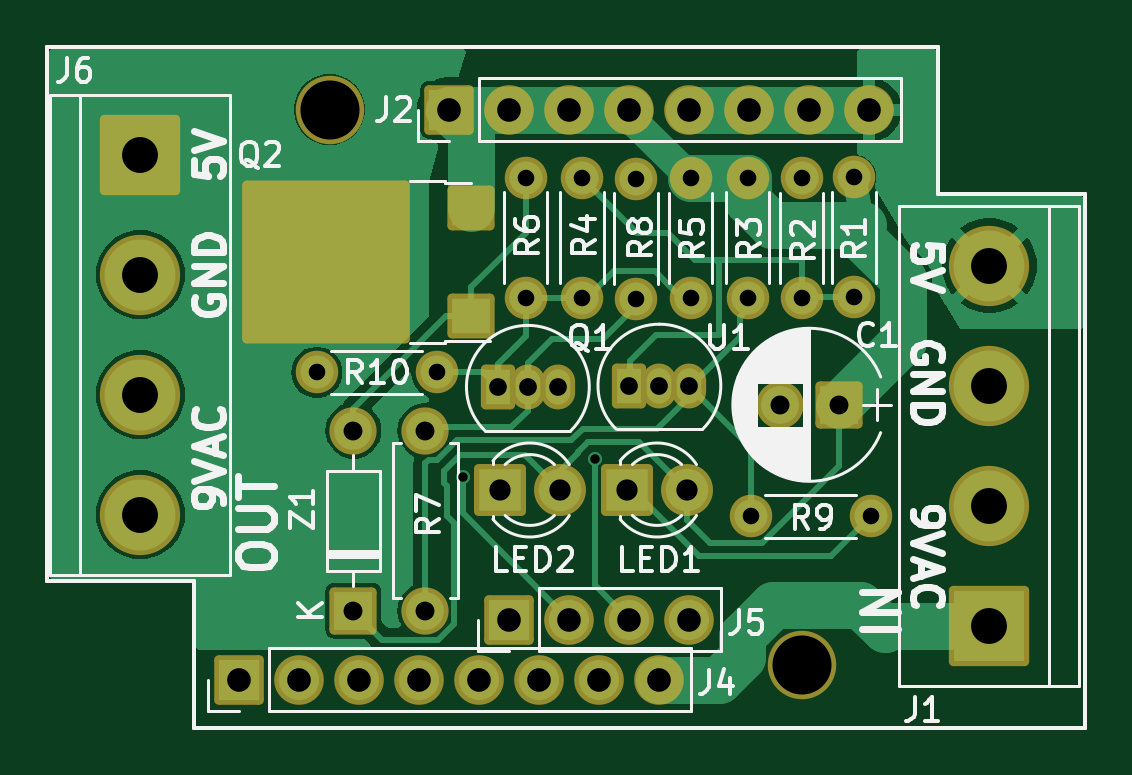
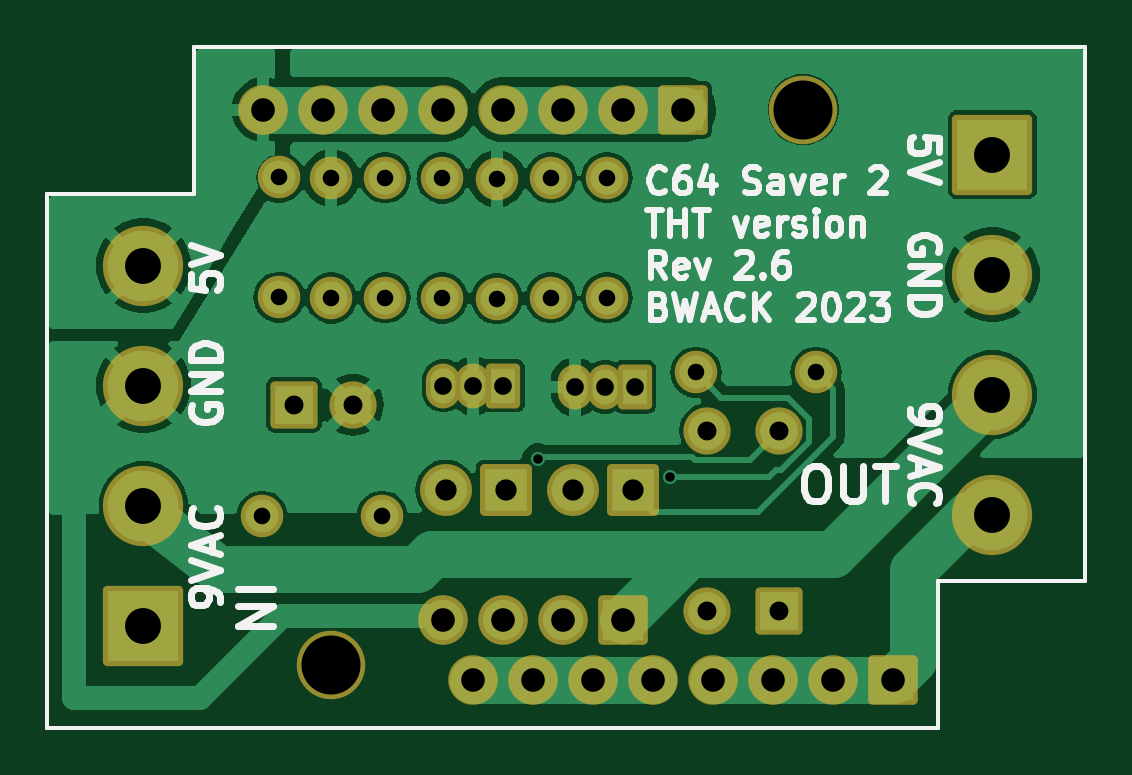
Circuit board: 10 layer files. Board 43.9 x 28.8 mm.
- bottom_copper: C64Saver2-B_Cu.gbl (53537 bytes)
- bottom_mask: C64Saver2-B_Mask.gbs (4354 bytes)
- paste: C64Saver2-B_Paste.gbp (1022 bytes)
- bottom_silk: C64Saver2-B_Silkscreen.gbo (28105 bytes)
- outline: C64Saver2-Edge_Cuts.gm1 (990 bytes)
- top_copper: C64Saver2-F_Cu.gtl (30876 bytes)
- top_mask: C64Saver2-F_Mask.gts (4654 bytes)
- top_silk: C64Saver2-F_Silkscreen.gto (48071 bytes)
- drill: C64Saver2-NPTH.drl (427 bytes)
- drill: C64Saver2-PTH.drl (1574 bytes)

=== bottom_copper: C64Saver2-B_Cu.gbl (53537 bytes, source omitted) ===
=== bottom_mask: C64Saver2-B_Mask.gbs ===
G04 #@! TF.GenerationSoftware,KiCad,Pcbnew,7.0.1-3b83917a11~172~ubuntu20.04.1*
G04 #@! TF.CreationDate,2023-03-26T00:43:29+01:00*
G04 #@! TF.ProjectId,C64Saver2,43363453-6176-4657-9232-2e6b69636164,rev?*
G04 #@! TF.SameCoordinates,Original*
G04 #@! TF.FileFunction,Soldermask,Bot*
G04 #@! TF.FilePolarity,Negative*
%FSLAX46Y46*%
G04 Gerber Fmt 4.6, Leading zero omitted, Abs format (unit mm)*
G04 Created by KiCad (PCBNEW 7.0.1-3b83917a11~172~ubuntu20.04.1) date 2023-03-26 00:43:29*
%MOMM*%
%LPD*%
G01*
G04 APERTURE LIST*
G04 Aperture macros list*
%AMRoundRect*
0 Rectangle with rounded corners*
0 $1 Rounding radius*
0 $2 $3 $4 $5 $6 $7 $8 $9 X,Y pos of 4 corners*
0 Add a 4 corners polygon primitive as box body*
4,1,4,$2,$3,$4,$5,$6,$7,$8,$9,$2,$3,0*
0 Add four circle primitives for the rounded corners*
1,1,$1+$1,$2,$3*
1,1,$1+$1,$4,$5*
1,1,$1+$1,$6,$7*
1,1,$1+$1,$8,$9*
0 Add four rect primitives between the rounded corners*
20,1,$1+$1,$2,$3,$4,$5,0*
20,1,$1+$1,$4,$5,$6,$7,0*
20,1,$1+$1,$6,$7,$8,$9,0*
20,1,$1+$1,$8,$9,$2,$3,0*%
G04 Aperture macros list end*
%ADD10RoundRect,0.200000X0.800000X-0.800000X0.800000X0.800000X-0.800000X0.800000X-0.800000X-0.800000X0*%
%ADD11O,2.000000X2.000000*%
%ADD12RoundRect,0.200000X-0.525000X-0.750000X0.525000X-0.750000X0.525000X0.750000X-0.525000X0.750000X0*%
%ADD13O,1.450000X1.900000*%
%ADD14C,1.800000*%
%ADD15O,1.800000X1.800000*%
%ADD16C,2.000000*%
%ADD17C,3.400000*%
%ADD18RoundRect,0.200000X-1.500000X1.500000X-1.500000X-1.500000X1.500000X-1.500000X1.500000X1.500000X0*%
%ADD19RoundRect,0.200000X1.500000X-1.500000X1.500000X1.500000X-1.500000X1.500000X-1.500000X-1.500000X0*%
%ADD20RoundRect,0.200000X0.800000X0.800000X-0.800000X0.800000X-0.800000X-0.800000X0.800000X-0.800000X0*%
%ADD21O,2.100000X2.100000*%
%ADD22RoundRect,0.200000X0.850000X-0.850000X0.850000X0.850000X-0.850000X0.850000X-0.850000X-0.850000X0*%
%ADD23C,2.900000*%
%ADD24C,2.200000*%
%ADD25RoundRect,0.200000X-0.900000X-0.900000X0.900000X-0.900000X0.900000X0.900000X-0.900000X0.900000X0*%
G04 #@! TA.AperFunction,Profile*
%ADD26C,0.150000*%
G04 #@! TD*
G04 APERTURE END LIST*
D10*
X153416000Y-107569000D03*
D11*
X153416000Y-99949000D03*
D12*
X165100000Y-98044000D03*
D13*
X166370000Y-98044000D03*
X167640000Y-98044000D03*
D14*
X160705800Y-89245600D03*
D15*
X160705800Y-94325600D03*
D14*
X167690800Y-89255600D03*
D15*
X167690800Y-94335600D03*
D14*
X163093400Y-89245600D03*
D15*
X163093400Y-94325600D03*
D14*
X170103800Y-89245600D03*
D15*
X170103800Y-94325600D03*
D16*
X156464000Y-107569000D03*
D11*
X156464000Y-99949000D03*
D15*
X165379400Y-89281000D03*
D14*
X165379400Y-94361000D03*
D15*
X174599600Y-94310200D03*
D14*
X174599600Y-89230200D03*
D15*
X172389800Y-89255600D03*
D14*
X172389800Y-94335600D03*
D17*
X144399000Y-103505000D03*
X144399000Y-98425000D03*
X144399000Y-93345000D03*
D18*
X144399000Y-88265000D03*
D17*
X180340000Y-92964000D03*
X180340000Y-98044000D03*
X180340000Y-103124000D03*
D19*
X180340000Y-108204000D03*
D16*
X171470000Y-98856800D03*
D20*
X173970000Y-98856800D03*
D21*
X175260000Y-86360000D03*
X172720000Y-86360000D03*
X170180000Y-86360000D03*
X167640000Y-86360000D03*
X165100000Y-86360000D03*
X162560000Y-86360000D03*
X160020000Y-86360000D03*
D22*
X157480000Y-86360000D03*
D21*
X166370000Y-110490000D03*
X163830000Y-110490000D03*
X161290000Y-110490000D03*
X158750000Y-110490000D03*
X156210000Y-110490000D03*
X153670000Y-110490000D03*
X151130000Y-110490000D03*
D22*
X148590000Y-110490000D03*
D21*
X167640000Y-107950000D03*
X165100000Y-107950000D03*
X162560000Y-107950000D03*
D22*
X160020000Y-107950000D03*
D23*
X152405080Y-86357460D03*
X172399960Y-109862620D03*
D13*
X162072000Y-98094800D03*
X160802000Y-98094800D03*
D12*
X159532000Y-98094800D03*
D24*
X167538400Y-102463600D03*
D25*
X164998400Y-102463600D03*
D15*
X156946600Y-97485200D03*
D14*
X151866600Y-97485200D03*
D24*
X162153600Y-102463600D03*
D25*
X159613600Y-102463600D03*
D15*
X170230800Y-103581200D03*
D14*
X175310800Y-103581200D03*
D26*
X184404000Y-112522000D02*
X146685000Y-112522000D01*
X140462000Y-83693000D02*
X178181000Y-83693000D01*
X140462000Y-106299000D02*
X140462000Y-83693000D01*
X178181000Y-89916000D02*
X184404000Y-89916000D01*
X146685000Y-112522000D02*
X146685000Y-106299000D01*
X146685000Y-106299000D02*
X140462000Y-106299000D01*
X178181000Y-83693000D02*
X178181000Y-89916000D01*
X184404000Y-89916000D02*
X184404000Y-112522000D01*
M02*

=== paste: C64Saver2-B_Paste.gbp ===
G04 #@! TF.GenerationSoftware,KiCad,Pcbnew,7.0.1-3b83917a11~172~ubuntu20.04.1*
G04 #@! TF.CreationDate,2023-04-02T22:20:07+02:00*
G04 #@! TF.ProjectId,C64Saver2,43363453-6176-4657-9232-2e6b69636164,2.6*
G04 #@! TF.SameCoordinates,Original*
G04 #@! TF.FileFunction,Paste,Bot*
G04 #@! TF.FilePolarity,Positive*
%FSLAX46Y46*%
G04 Gerber Fmt 4.6, Leading zero omitted, Abs format (unit mm)*
G04 Created by KiCad (PCBNEW 7.0.1-3b83917a11~172~ubuntu20.04.1) date 2023-04-02 22:20:07*
%MOMM*%
%LPD*%
G01*
G04 APERTURE LIST*
G04 #@! TA.AperFunction,Profile*
%ADD10C,0.150000*%
G04 #@! TD*
G04 APERTURE END LIST*
D10*
X184404000Y-112522000D02*
X146685000Y-112522000D01*
X140462000Y-83693000D02*
X178181000Y-83693000D01*
X140462000Y-106299000D02*
X140462000Y-83693000D01*
X178181000Y-89916000D02*
X184404000Y-89916000D01*
X146685000Y-112522000D02*
X146685000Y-106299000D01*
X146685000Y-106299000D02*
X140462000Y-106299000D01*
X178181000Y-83693000D02*
X178181000Y-89916000D01*
X184404000Y-89916000D02*
X184404000Y-112522000D01*
M02*

=== bottom_silk: C64Saver2-B_Silkscreen.gbo (28105 bytes, source omitted) ===
=== outline: C64Saver2-Edge_Cuts.gm1 ===
G04 #@! TF.GenerationSoftware,KiCad,Pcbnew,7.0.1-3b83917a11~172~ubuntu20.04.1*
G04 #@! TF.CreationDate,2023-03-26T00:43:29+01:00*
G04 #@! TF.ProjectId,C64Saver2,43363453-6176-4657-9232-2e6b69636164,rev?*
G04 #@! TF.SameCoordinates,Original*
G04 #@! TF.FileFunction,Profile,NP*
%FSLAX46Y46*%
G04 Gerber Fmt 4.6, Leading zero omitted, Abs format (unit mm)*
G04 Created by KiCad (PCBNEW 7.0.1-3b83917a11~172~ubuntu20.04.1) date 2023-03-26 00:43:29*
%MOMM*%
%LPD*%
G01*
G04 APERTURE LIST*
G04 #@! TA.AperFunction,Profile*
%ADD10C,0.150000*%
G04 #@! TD*
G04 APERTURE END LIST*
D10*
X184404000Y-112522000D02*
X146685000Y-112522000D01*
X140462000Y-83693000D02*
X178181000Y-83693000D01*
X140462000Y-106299000D02*
X140462000Y-83693000D01*
X178181000Y-89916000D02*
X184404000Y-89916000D01*
X146685000Y-112522000D02*
X146685000Y-106299000D01*
X146685000Y-106299000D02*
X140462000Y-106299000D01*
X178181000Y-83693000D02*
X178181000Y-89916000D01*
X184404000Y-89916000D02*
X184404000Y-112522000D01*
M02*

=== top_copper: C64Saver2-F_Cu.gtl (30876 bytes, source omitted) ===
=== top_mask: C64Saver2-F_Mask.gts ===
G04 #@! TF.GenerationSoftware,KiCad,Pcbnew,7.0.1-3b83917a11~172~ubuntu20.04.1*
G04 #@! TF.CreationDate,2023-03-26T00:43:29+01:00*
G04 #@! TF.ProjectId,C64Saver2,43363453-6176-4657-9232-2e6b69636164,rev?*
G04 #@! TF.SameCoordinates,Original*
G04 #@! TF.FileFunction,Soldermask,Top*
G04 #@! TF.FilePolarity,Negative*
%FSLAX46Y46*%
G04 Gerber Fmt 4.6, Leading zero omitted, Abs format (unit mm)*
G04 Created by KiCad (PCBNEW 7.0.1-3b83917a11~172~ubuntu20.04.1) date 2023-03-26 00:43:29*
%MOMM*%
%LPD*%
G01*
G04 APERTURE LIST*
G04 Aperture macros list*
%AMRoundRect*
0 Rectangle with rounded corners*
0 $1 Rounding radius*
0 $2 $3 $4 $5 $6 $7 $8 $9 X,Y pos of 4 corners*
0 Add a 4 corners polygon primitive as box body*
4,1,4,$2,$3,$4,$5,$6,$7,$8,$9,$2,$3,0*
0 Add four circle primitives for the rounded corners*
1,1,$1+$1,$2,$3*
1,1,$1+$1,$4,$5*
1,1,$1+$1,$6,$7*
1,1,$1+$1,$8,$9*
0 Add four rect primitives between the rounded corners*
20,1,$1+$1,$2,$3,$4,$5,0*
20,1,$1+$1,$4,$5,$6,$7,0*
20,1,$1+$1,$6,$7,$8,$9,0*
20,1,$1+$1,$8,$9,$2,$3,0*%
G04 Aperture macros list end*
%ADD10RoundRect,0.200000X0.800000X-0.800000X0.800000X0.800000X-0.800000X0.800000X-0.800000X-0.800000X0*%
%ADD11O,2.000000X2.000000*%
%ADD12RoundRect,0.200000X-0.525000X-0.750000X0.525000X-0.750000X0.525000X0.750000X-0.525000X0.750000X0*%
%ADD13O,1.450000X1.900000*%
%ADD14C,1.800000*%
%ADD15O,1.800000X1.800000*%
%ADD16C,2.000000*%
%ADD17C,3.400000*%
%ADD18RoundRect,0.200000X-1.500000X1.500000X-1.500000X-1.500000X1.500000X-1.500000X1.500000X1.500000X0*%
%ADD19RoundRect,0.200000X1.500000X-1.500000X1.500000X1.500000X-1.500000X1.500000X-1.500000X-1.500000X0*%
%ADD20RoundRect,0.200000X0.800000X0.800000X-0.800000X0.800000X-0.800000X-0.800000X0.800000X-0.800000X0*%
%ADD21RoundRect,0.200000X0.800000X0.750000X-0.800000X0.750000X-0.800000X-0.750000X0.800000X-0.750000X0*%
%ADD22RoundRect,0.200000X3.350000X3.250000X-3.350000X3.250000X-3.350000X-3.250000X3.350000X-3.250000X0*%
%ADD23O,2.100000X2.100000*%
%ADD24RoundRect,0.200000X0.850000X-0.850000X0.850000X0.850000X-0.850000X0.850000X-0.850000X-0.850000X0*%
%ADD25C,2.900000*%
%ADD26C,2.200000*%
%ADD27RoundRect,0.200000X-0.900000X-0.900000X0.900000X-0.900000X0.900000X0.900000X-0.900000X0.900000X0*%
G04 #@! TA.AperFunction,Profile*
%ADD28C,0.150000*%
G04 #@! TD*
G04 APERTURE END LIST*
D10*
X153416000Y-107569000D03*
D11*
X153416000Y-99949000D03*
D12*
X165100000Y-98044000D03*
D13*
X166370000Y-98044000D03*
X167640000Y-98044000D03*
D14*
X160705800Y-89245600D03*
D15*
X160705800Y-94325600D03*
D14*
X167690800Y-89255600D03*
D15*
X167690800Y-94335600D03*
D14*
X163093400Y-89245600D03*
D15*
X163093400Y-94325600D03*
D14*
X170103800Y-89245600D03*
D15*
X170103800Y-94325600D03*
D16*
X156464000Y-107569000D03*
D11*
X156464000Y-99949000D03*
D15*
X165379400Y-89281000D03*
D14*
X165379400Y-94361000D03*
D15*
X174599600Y-94310200D03*
D14*
X174599600Y-89230200D03*
D15*
X172389800Y-89255600D03*
D14*
X172389800Y-94335600D03*
D17*
X144399000Y-103505000D03*
X144399000Y-98425000D03*
X144399000Y-93345000D03*
D18*
X144399000Y-88265000D03*
D17*
X180340000Y-92964000D03*
X180340000Y-98044000D03*
X180340000Y-103124000D03*
D19*
X180340000Y-108204000D03*
D16*
X171470000Y-98856800D03*
D20*
X173970000Y-98856800D03*
D21*
X158397600Y-90511600D03*
D22*
X152247600Y-92811600D03*
D21*
X158397600Y-95111600D03*
D23*
X175260000Y-86360000D03*
X172720000Y-86360000D03*
X170180000Y-86360000D03*
X167640000Y-86360000D03*
X165100000Y-86360000D03*
X162560000Y-86360000D03*
X160020000Y-86360000D03*
D24*
X157480000Y-86360000D03*
D23*
X166370000Y-110490000D03*
X163830000Y-110490000D03*
X161290000Y-110490000D03*
X158750000Y-110490000D03*
X156210000Y-110490000D03*
X153670000Y-110490000D03*
X151130000Y-110490000D03*
D24*
X148590000Y-110490000D03*
D23*
X167640000Y-107950000D03*
X165100000Y-107950000D03*
X162560000Y-107950000D03*
D24*
X160020000Y-107950000D03*
D25*
X152405080Y-86357460D03*
X172399960Y-109862620D03*
D13*
X162072000Y-98094800D03*
X160802000Y-98094800D03*
D12*
X159532000Y-98094800D03*
D26*
X167538400Y-102463600D03*
D27*
X164998400Y-102463600D03*
D15*
X156946600Y-97485200D03*
D14*
X151866600Y-97485200D03*
D26*
X162153600Y-102463600D03*
D27*
X159613600Y-102463600D03*
D15*
X170230800Y-103581200D03*
D14*
X175310800Y-103581200D03*
D28*
X184404000Y-112522000D02*
X146685000Y-112522000D01*
X140462000Y-83693000D02*
X178181000Y-83693000D01*
X140462000Y-106299000D02*
X140462000Y-83693000D01*
X178181000Y-89916000D02*
X184404000Y-89916000D01*
X146685000Y-112522000D02*
X146685000Y-106299000D01*
X146685000Y-106299000D02*
X140462000Y-106299000D01*
X178181000Y-83693000D02*
X178181000Y-89916000D01*
X184404000Y-89916000D02*
X184404000Y-112522000D01*
M02*

=== top_silk: C64Saver2-F_Silkscreen.gto (48071 bytes, source omitted) ===
=== drill: C64Saver2-NPTH.drl ===
M48
; DRILL file {KiCad 7.0.1-3b83917a11~172~ubuntu20.04.1} date Sun 26 Mar 2023 00:44:00 CET
; FORMAT={-:-/ absolute / inch / decimal}
; #@! TF.CreationDate,2023-03-26T00:44:00+01:00
; #@! TF.GenerationSoftware,Kicad,Pcbnew,7.0.1-3b83917a11~172~ubuntu20.04.1
; #@! TF.FileFunction,NonPlated,1,2,NPTH
FMAT,2
INCH
; #@! TA.AperFunction,NonPlated,NPTH,ComponentDrill
T1C0.0984
%
G90
G05
T1
X6.0002Y-3.3999
X6.7874Y-4.3253
T0
M30

=== drill: C64Saver2-PTH.drl ===
M48
; DRILL file {KiCad 7.0.1-3b83917a11~172~ubuntu20.04.1} date Sun 26 Mar 2023 00:44:00 CET
; FORMAT={-:-/ absolute / inch / decimal}
; #@! TF.CreationDate,2023-03-26T00:44:00+01:00
; #@! TF.GenerationSoftware,Kicad,Pcbnew,7.0.1-3b83917a11~172~ubuntu20.04.1
; #@! TF.FileFunction,Plated,1,2,PTH
FMAT,2
INCH
; #@! TA.AperFunction,Plated,PTH,ViaDrill
T1C0.0157
; #@! TA.AperFunction,Plated,PTH,ComponentDrill
T2C0.0276
; #@! TA.AperFunction,Plated,PTH,ComponentDrill
T3C0.0295
; #@! TA.AperFunction,Plated,PTH,ComponentDrill
T4C0.0315
; #@! TA.AperFunction,Plated,PTH,ComponentDrill
T5C0.0354
; #@! TA.AperFunction,Plated,PTH,ComponentDrill
T6C0.0394
; #@! TA.AperFunction,Plated,PTH,ComponentDrill
T7C0.0598
%
G90
G05
T1
X6.2223Y-4.0123
X6.4428Y-3.9831
T2
X5.979Y-3.838
X6.179Y-3.838
X6.327Y-3.5136
X6.327Y-3.7136
X6.421Y-3.5136
X6.421Y-3.7136
X6.511Y-3.515
X6.511Y-3.715
X6.602Y-3.514
X6.602Y-3.714
X6.697Y-3.5136
X6.697Y-3.7136
X6.702Y-4.078
X6.787Y-3.514
X6.787Y-3.714
X6.874Y-3.513
X6.874Y-3.713
X6.902Y-4.078
T3
X6.2808Y-3.862
X6.3308Y-3.862
X6.3808Y-3.862
X6.5Y-3.86
X6.55Y-3.86
X6.6Y-3.86
T4
X6.04Y-3.935
X6.04Y-4.235
X6.16Y-3.935
X6.16Y-4.235
X6.7508Y-3.892
X6.8492Y-3.892
T5
X6.284Y-4.034
X6.384Y-4.034
X6.496Y-4.034
X6.596Y-4.034
T6
X5.85Y-4.35
X5.95Y-4.35
X6.05Y-4.35
X6.15Y-4.35
X6.2Y-3.4
X6.25Y-4.35
X6.3Y-3.4
X6.3Y-4.25
X6.35Y-4.35
X6.4Y-3.4
X6.4Y-4.25
X6.45Y-4.35
X6.5Y-3.4
X6.5Y-4.25
X6.55Y-4.35
X6.6Y-3.4
X6.6Y-4.25
X6.7Y-3.4
X6.8Y-3.4
X6.9Y-3.4
T7
X5.685Y-3.475
X5.685Y-3.675
X5.685Y-3.875
X5.685Y-4.075
X7.1Y-3.66
X7.1Y-3.86
X7.1Y-4.06
X7.1Y-4.26
T0
M30

